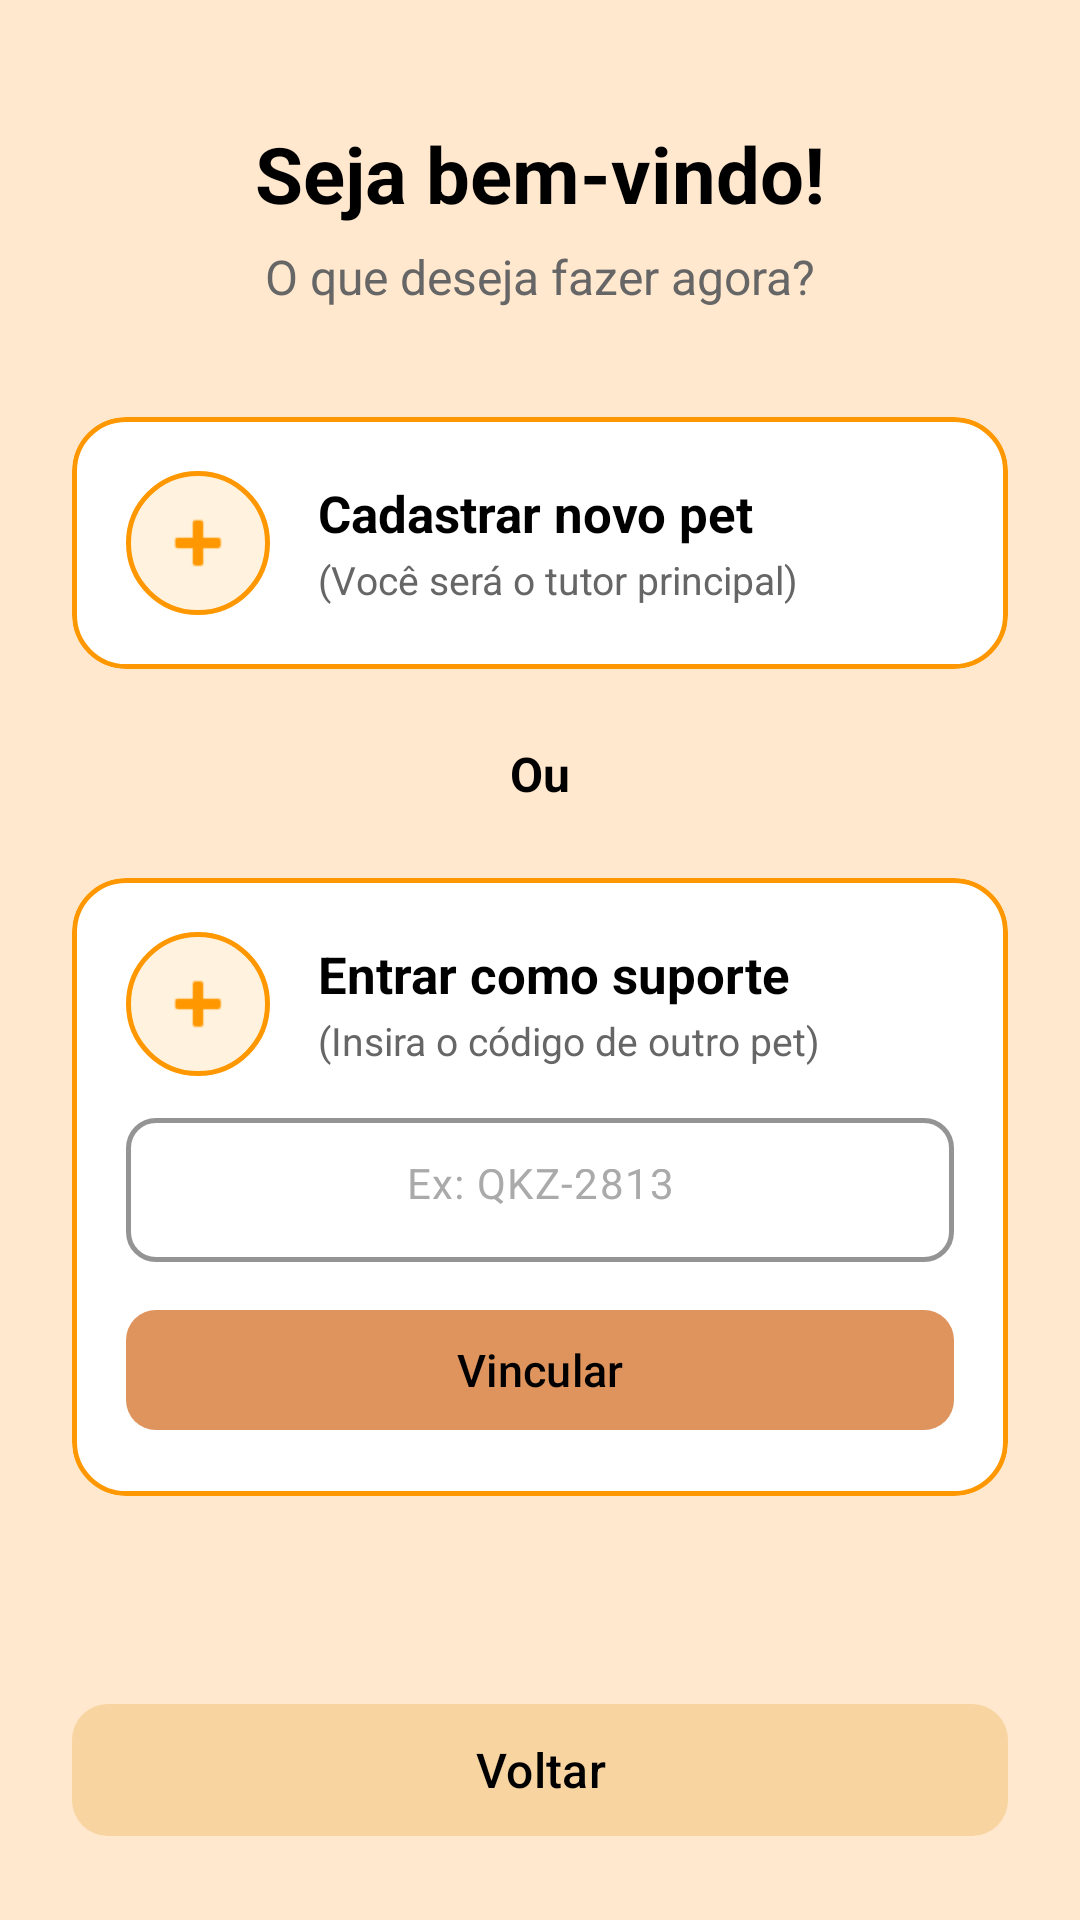

Here is an Android app screen rendered from its layout file. Give the layout XML and the strings, colors and styles it references.
<!-- AndroidManifest.xml: application theme Theme.ProtPetverso1 -->
<!-- res/layout/escolha_pet_layout.xml -->
<?xml version="1.0" encoding="utf-8"?>
<LinearLayout xmlns:android="http://schemas.android.com/apk/res/android"
    xmlns:app="http://schemas.android.com/apk/res-auto"
    android:layout_width="match_parent"
    android:layout_height="match_parent"
    android:orientation="vertical"
    android:background="#FFE8CE"
    android:paddingHorizontal="24dp"
    android:paddingTop="24dp"
    android:paddingBottom="24dp">

    <View
        android:layout_width="match_parent"
        android:layout_height="0dp"
        android:layout_weight="0.4" />

    <LinearLayout
        android:layout_width="match_parent"
        android:layout_height="wrap_content"
        android:orientation="vertical"
        android:gravity="center_horizontal">

        <TextView
            android:layout_width="wrap_content"
            android:layout_height="wrap_content"
            android:text="Seja bem-vindo!"
            android:textSize="26sp"
            android:textStyle="bold"
            android:textColor="#000000" />

        <TextView
            android:layout_width="wrap_content"
            android:layout_height="wrap_content"
            android:layout_marginTop="6dp"
            android:layout_marginBottom="36dp"
            android:text="O que deseja fazer agora?"
            android:textSize="16sp"
            android:textColor="#666666" />

        
        <com.google.android.material.card.MaterialCardView
            android:id="@+id/cardCadastrarPet"
            android:layout_width="match_parent"
            android:layout_height="wrap_content"
            android:layout_marginBottom="24dp"
            app:cardCornerRadius="18dp"
            app:cardElevation="0dp"
            app:cardBackgroundColor="#FFFFFF"
            app:strokeWidth="1.5dp"
            app:strokeColor="#FF9800">

            <LinearLayout
                android:layout_width="match_parent"
                android:layout_height="wrap_content"
                android:orientation="horizontal"
                android:padding="18dp"
                android:gravity="center_vertical">

                <ImageView
                    android:layout_width="48dp"
                    android:layout_height="48dp"
                    android:src="@android:drawable/ic_input_add"
                    app:tint="#FF9800"
                    android:background="@drawable/bg_circulo_laranja"
                    android:padding="10dp"
                    android:contentDescription="Cadastrar pet" />

                <LinearLayout
                    android:layout_width="0dp"
                    android:layout_height="wrap_content"
                    android:layout_weight="1"
                    android:orientation="vertical"
                    android:layout_marginStart="16dp">

                    <TextView
                        android:layout_width="wrap_content"
                        android:layout_height="wrap_content"
                        android:text="Cadastrar novo pet"
                        android:textSize="17sp"
                        android:textStyle="bold"
                        android:textColor="#000000" />

                    <TextView
                        android:layout_width="wrap_content"
                        android:layout_height="wrap_content"
                        android:layout_marginTop="2dp"
                        android:text="(Você será o tutor principal)"
                        android:textSize="13sp"
                        android:textColor="#666666" />
                </LinearLayout>
            </LinearLayout>
        </com.google.android.material.card.MaterialCardView>

        <TextView
            android:layout_width="wrap_content"
            android:layout_height="wrap_content"
            android:layout_marginBottom="24dp"
            android:text="Ou"
            android:textSize="16sp"
            android:textStyle="bold"
            android:textColor="#000000" />

        
        <com.google.android.material.card.MaterialCardView
            android:id="@+id/cardVincularPet"
            android:layout_width="match_parent"
            android:layout_height="wrap_content"
            android:layout_marginBottom="16dp"
            app:cardCornerRadius="18dp"
            app:cardElevation="0dp"
            app:cardBackgroundColor="#FFFFFF"
            app:strokeWidth="1.5dp"
            app:strokeColor="#FF9800">

            <LinearLayout
                android:layout_width="match_parent"
                android:layout_height="wrap_content"
                android:orientation="vertical"
                android:padding="18dp">

                <LinearLayout
                    android:layout_width="match_parent"
                    android:layout_height="wrap_content"
                    android:orientation="horizontal"
                    android:gravity="center_vertical">

                    <ImageView
                        android:layout_width="48dp"
                        android:layout_height="48dp"
                        android:src="@android:drawable/ic_input_add"
                        app:tint="#FF9800"
                        android:background="@drawable/bg_circulo_laranja"
                        android:padding="10dp"
                        android:contentDescription="Vincular pet" />

                    <LinearLayout
                        android:layout_width="0dp"
                        android:layout_height="wrap_content"
                        android:layout_weight="1"
                        android:orientation="vertical"
                        android:layout_marginStart="16dp">

                        <TextView
                            android:layout_width="wrap_content"
                            android:layout_height="wrap_content"
                            android:text="Entrar como suporte"
                            android:textSize="17sp"
                            android:textStyle="bold"
                            android:textColor="#000000" />

                        <TextView
                            android:layout_width="wrap_content"
                            android:layout_height="wrap_content"
                            android:layout_marginTop="2dp"
                            android:text="(Insira o código de outro pet)"
                            android:textSize="13sp"
                            android:textColor="#666666" />
                    </LinearLayout>
                </LinearLayout>

                <com.google.android.material.textfield.TextInputLayout
                    android:id="@+id/ipCodigoVinculo"
                    android:layout_width="match_parent"
                    android:layout_height="wrap_content"
                    android:layout_marginTop="14dp"
                    app:boxBackgroundMode="outline"
                    app:boxBackgroundColor="#FFFFFF"
                    app:boxStrokeColor="#FF9800"
                    app:boxStrokeWidth="1.5dp"
                    app:boxCornerRadiusBottomEnd="10dp"
                    app:boxCornerRadiusBottomStart="10dp"
                    app:boxCornerRadiusTopEnd="10dp"
                    app:boxCornerRadiusTopStart="10dp"
                    app:hintEnabled="false">

                    <com.google.android.material.textfield.TextInputEditText
                        android:id="@+id/edtCodigoVinculo"
                        android:layout_width="match_parent"
                        android:layout_height="48dp"
                        android:gravity="center"
                        android:hint="Ex: QKZ-2813"
                        android:inputType="textCapCharacters"
                        android:maxLength="16"
                        android:textColor="#000000"
                        android:textColorHint="#AAAAAA"
                        android:textSize="14sp" />
                </com.google.android.material.textfield.TextInputLayout>

                <com.google.android.material.button.MaterialButton
                    android:id="@+id/btnVincular"
                    android:layout_width="match_parent"
                    android:layout_height="48dp"
                    android:layout_marginTop="12dp"
                    android:text="Vincular"
                    android:textAllCaps="false"
                    android:textSize="15sp"
                    android:textColor="#000"
                    app:backgroundTint="#DF945D"
                    app:cornerRadius="10dp" />

            </LinearLayout>
        </com.google.android.material.card.MaterialCardView>

    </LinearLayout>

    <View
        android:layout_width="match_parent"
        android:layout_height="0dp"
        android:layout_weight="1.2" />

    <com.google.android.material.button.MaterialButton
        android:id="@+id/btnVoltar"
        android:layout_width="match_parent"
        android:layout_height="52dp"
        android:text="Voltar"
        android:textAllCaps="false"
        android:textSize="16sp"
        android:textColor="#000000"
        app:backgroundTint="#F7D4A0"
        app:cornerRadius="12dp" />

</LinearLayout>
<!-- resources referenced by this layout -->
<resources>
  <!-- drawable bg_circulo_laranja (drawable) -->
  <?xml version="1.0" encoding="utf-8"?>
  <shape xmlns:android="http://schemas.android.com/apk/res/android"
      android:shape="oval">
      <solid android:color="#FFF3E0" />
      <stroke
          android:width="1.5dp"
          android:color="#FF9800" />
  </shape>
  <style name="Theme.ProtPetverso1" parent="Base.Theme.ProtPetverso1">
      </style>
  <style name="Base.Theme.ProtPetverso1" parent="Theme.Material3.DayNight.NoActionBar">
          
          
      </style>
</resources>
